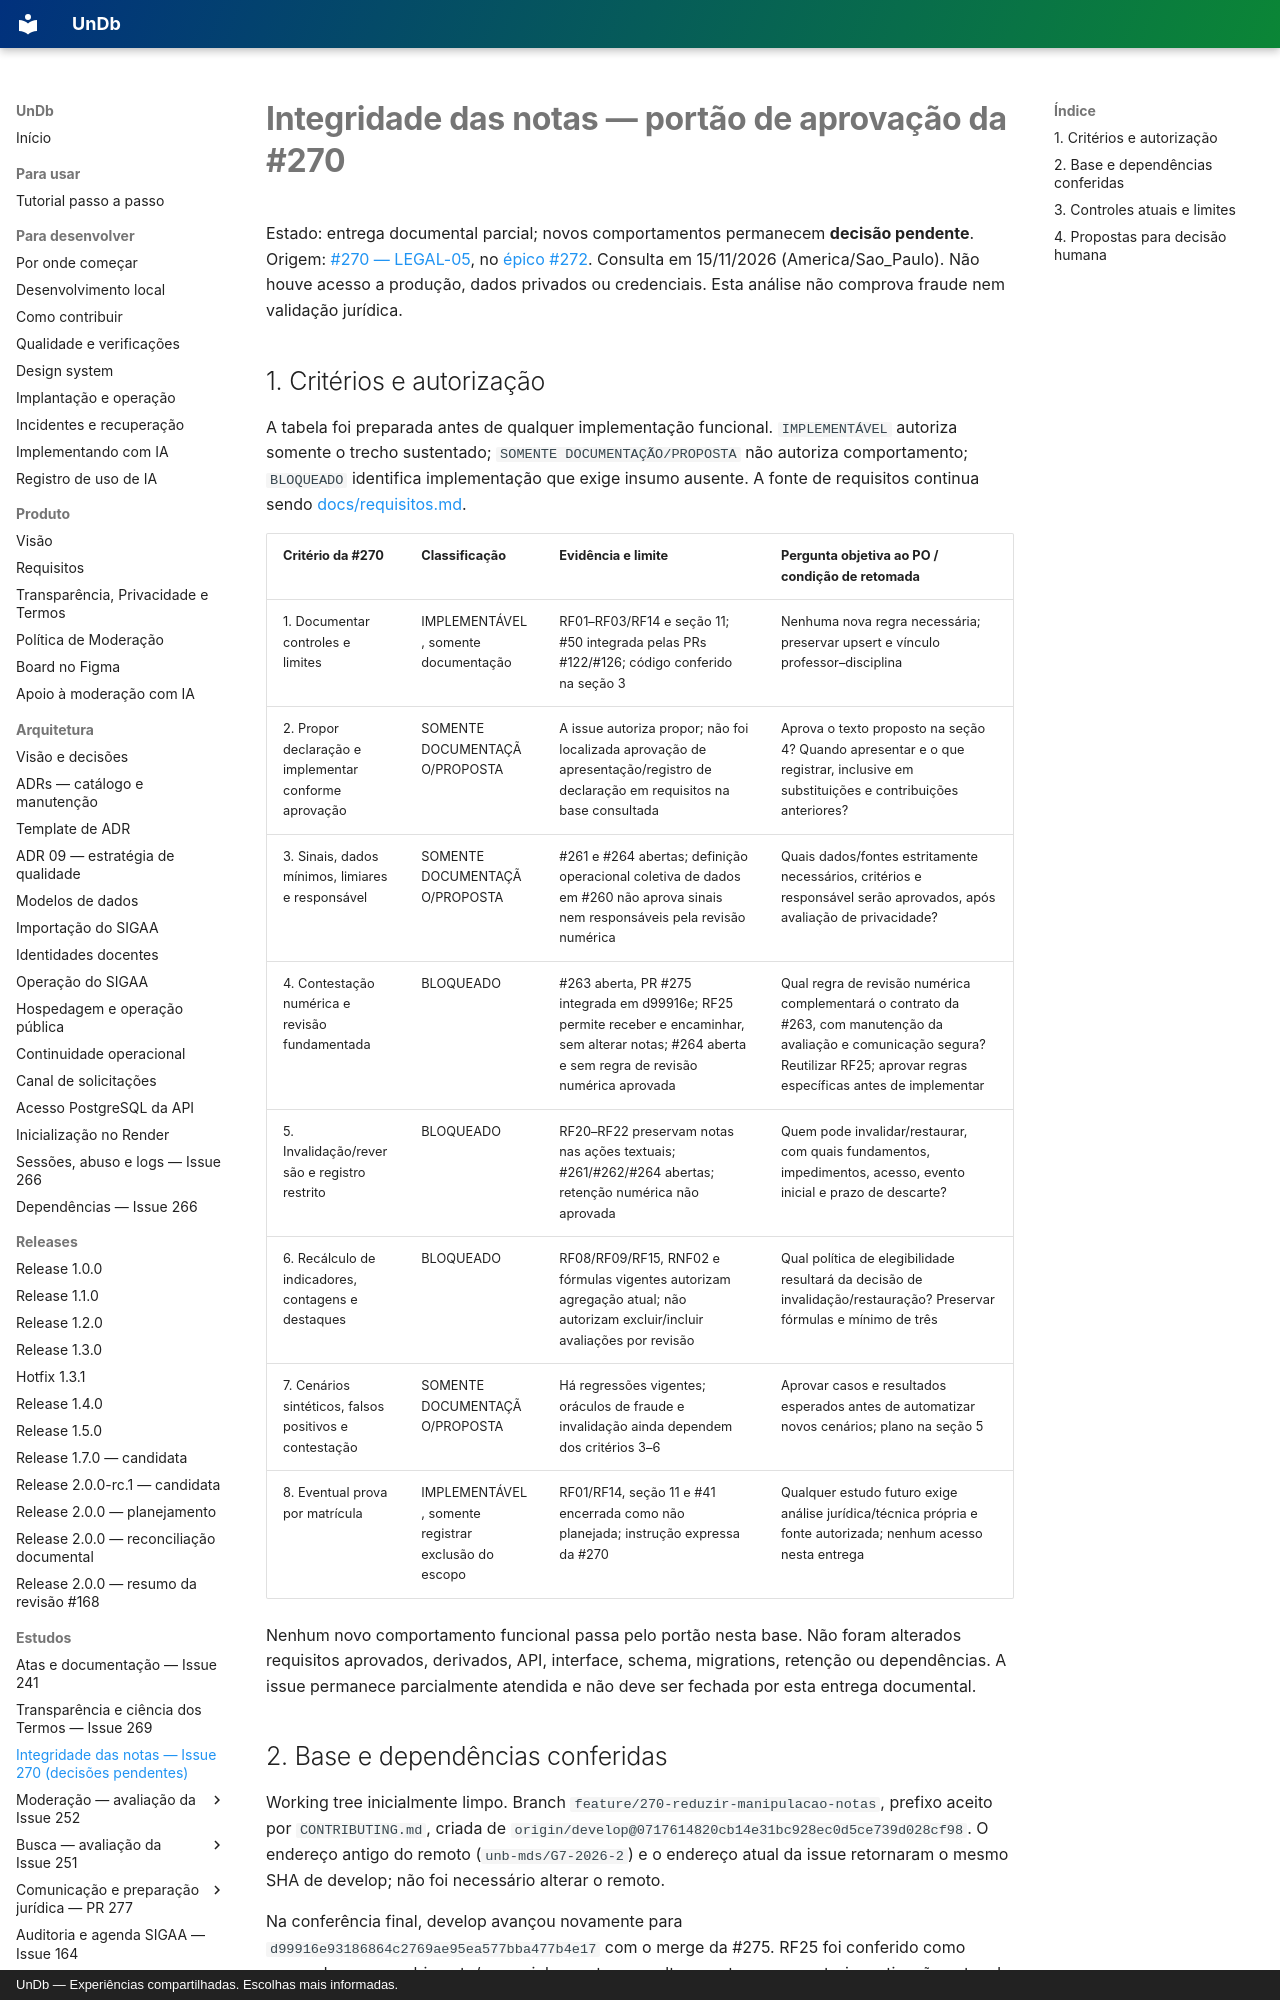

repository: unb-mds/2026-02-UnDb · page: estudos/integridade-notas-issue-270/index.html · generator: mkdocs · copyright: UnDb — Experiências compartilhadas. Escolhas mais informadas.

# Integridade das notas — portão de aprovação da #270

Estado: entrega documental parcial; novos comportamentos permanecem **decisão pendente**.
Origem: [#270 — LEGAL-05](https://github.com/unb-mds/2026-02-UnDb/issues/270),
no [épico #272](https://github.com/unb-mds/2026-02-UnDb/issues/272).
Consulta em 15/11/2026 (America/Sao_Paulo). Não houve acesso a produção, dados privados
ou credenciais. Esta análise não comprova fraude nem validação jurídica.

## 1. Critérios e autorização

A tabela foi preparada antes de qualquer implementação funcional. `IMPLEMENTÁVEL`
autoriza somente o trecho sustentado; `SOMENTE DOCUMENTAÇÃO/PROPOSTA` não autoriza
comportamento; `BLOQUEADO` identifica implementação que exige insumo ausente.
A fonte de requisitos continua sendo [docs/requisitos.md](../requisitos.md).

| Critério da #270 | Classificação | Evidência e limite | Pergunta objetiva ao PO / condição de retomada |
|---|---|---|---|
| 1. Documentar controles e limites | IMPLEMENTÁVEL, somente documentação | RF01–RF03/RF14 e seção 11; #50 integrada pelas PRs #122/#126; código conferido na seção 3 | Nenhuma nova regra necessária; preservar upsert e vínculo professor–disciplina |
| 2. Propor declaração e implementar conforme aprovação | SOMENTE DOCUMENTAÇÃO/PROPOSTA | A issue autoriza propor; não foi localizada aprovação de apresentação/registro de declaração em requisitos na base consultada | Aprova o texto proposto na seção 4? Quando apresentar e o que registrar, inclusive em substituições e contribuições anteriores? |
| 3. Sinais, dados mínimos, limiares e responsável | SOMENTE DOCUMENTAÇÃO/PROPOSTA | #261 e #264 abertas; definição operacional coletiva de dados em #260 não aprova sinais nem responsáveis pela revisão numérica | Quais dados/fontes estritamente necessários, critérios e responsável serão aprovados, após avaliação de privacidade? |
| 4. Contestação numérica e revisão fundamentada | BLOQUEADO | #263 aberta, PR #275 integrada em d99916e; RF25 permite receber e encaminhar, sem alterar notas; #264 aberta e sem regra de revisão numérica aprovada | Qual regra de revisão numérica complementará o contrato da #263, com manutenção da avaliação e comunicação segura? Reutilizar RF25; aprovar regras específicas antes de implementar |
| 5. Invalidação/reversão e registro restrito | BLOQUEADO | RF20–RF22 preservam notas nas ações textuais; #261/#262/#264 abertas; retenção numérica não aprovada | Quem pode invalidar/restaurar, com quais fundamentos, impedimentos, acesso, evento inicial e prazo de descarte? |
| 6. Recálculo de indicadores, contagens e destaques | BLOQUEADO | RF08/RF09/RF15, RNF02 e fórmulas vigentes autorizam agregação atual; não autorizam excluir/incluir avaliações por revisão | Qual política de elegibilidade resultará da decisão de invalidação/restauração? Preservar fórmulas e mínimo de três |
| 7. Cenários sintéticos, falsos positivos e contestação | SOMENTE DOCUMENTAÇÃO/PROPOSTA | Há regressões vigentes; oráculos de fraude e invalidação ainda dependem dos critérios 3–6 | Aprovar casos e resultados esperados antes de automatizar novos cenários; plano na seção 5 |
| 8. Eventual prova por matrícula | IMPLEMENTÁVEL, somente registrar exclusão do escopo | RF01/RF14, seção 11 e #41 encerrada como não planejada; instrução expressa da #270 | Qualquer estudo futuro exige análise jurídica/técnica própria e fonte autorizada; nenhum acesso nesta entrega |

Nenhum novo comportamento funcional passa pelo portão nesta base. Não foram alterados
requisitos aprovados, derivados, API, interface, schema, migrations, retenção ou dependências.
A issue permanece parcialmente atendida e não deve ser fechada por esta entrega documental.
